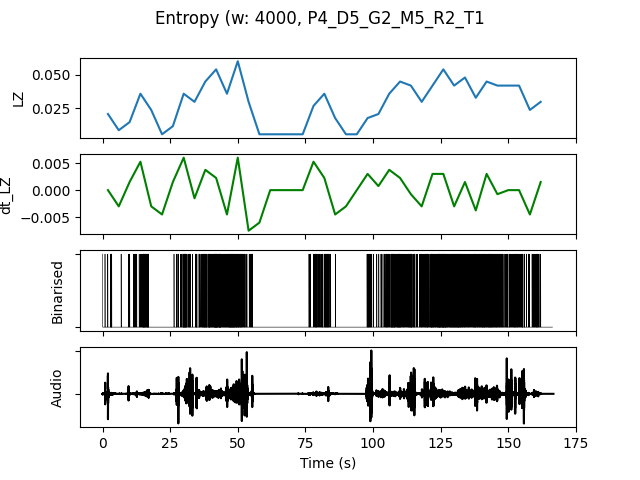

The file beside this chart, header and first rows:
, t0, LZ, dt_LZ, IOI, nCounts
0.0, 0.0, 0.02094, 0.0, 2286, 7
4.0, 4.0, 0.008974, -0.002991, 16000, 1
8.0, 8.0, 0.01496, 0.001496, 4000, 4
12.0, 12.0, 0.0359, 0.005235, 1143, 14
16.0, 16.0, 0.02393, -0.002991, 2286, 7
20.0, 20.0, 0.005983, -0.004487, 0.0, 0
24.0, 24.0, 0.01197, 0.001496, 4000, 4
28.0, 28.0, 0.0359, 0.005983, 1000, 16
32.0, 32.0, 0.02991, -0.001496, 1778, 9
36.0, 36.0, 0.04487, 0.003739, 727.3, 22
40.0, 40.0, 0.05385, 0.002244, 516.1, 31
44.0, 44.0, 0.0359, -0.004487, 761.9, 21
48.0, 48.0, 0.05983, 0.005983, 640.0, 25
52.0, 52.0, 0.02991, -0.007479, 1455, 11
56.0, 56.0, 0.005983, -0.005983, 0.0, 0
60.0, 60.0, 0.005983, 0.0, 0.0, 0
64.0, 64.0, 0.005983, 0.0, 0.0, 0
68.0, 68.0, 0.005983, 0.0, 0.0, 0
72.0, 72.0, 0.005983, 0.0, 0.0, 0
76.0, 76.0, 0.02692, 0.005235, 1600, 10
80.0, 80.0, 0.0359, 0.002244, 1067, 15
84.0, 84.0, 0.01795, -0.004487, 5333, 3
88.0, 88.0, 0.005983, -0.002991, 0.0, 0
92.0, 92.0, 0.005983, 0.0, 0.0, 0
96.0, 96.0, 0.01795, 0.002991, 1778, 9
100.0, 100.0, 0.02094, 0.0007479, 2667, 6
104.0, 104.0, 0.0359, 0.003739, 941.2, 17
108.0, 108.0, 0.04487, 0.002244, 800.0, 20
112.0, 112.0, 0.04188, -0.0007479, 941.2, 17
116.0, 116.0, 0.02991, -0.002991, 1333, 12
120.0, 120.0, 0.04188, 0.002991, 888.9, 18
124.0, 124.0, 0.05385, 0.002991, 551.7, 29
128.0, 128.0, 0.04188, -0.002991, 695.7, 23
132.0, 132.0, 0.04786, 0.001496, 888.9, 18
136.0, 136.0, 0.03291, -0.003739, 1000, 16
140.0, 140.0, 0.04487, 0.002991, 761.9, 21
144.0, 144.0, 0.04188, -0.0007479, 941.2, 17
148.0, 148.0, 0.04188, 0.0, 1231, 13
152.0, 152.0, 0.04188, 0.0, 1000, 16
156.0, 156.0, 0.02393, -0.004487, 2000, 8
160.0, 160.0, 0.02991, 0.001496, 1778, 9
